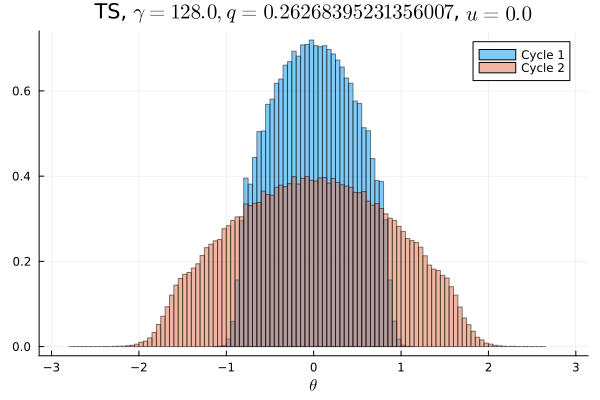

Values plotted in this chart, from the file beside it:
Cycle 1, Cycle 2
0.0, 0.0
0.0, 0.0
0.0, 0.0
0.0, 0.0
0.0, 0.0
0.0, 3.125e-6
0.0, 0.0
0.0, 0.0
0.0, 6.25e-6
0.0, 0.0
0.0, 0.0
0.0, 3.125e-6
0.0, 1.25e-5
0.0, 2.8125e-5
0.0, 5.9375e-5
0.0, 5.625e-5
0.0, 0.0001688
0.0, 0.0003
0.0, 0.0006094
0.0, 0.0008656
0.0, 0.001556
0.0, 0.003006
0.0, 0.004278
0.0, 0.006278
0.0, 0.008241
0.0, 0.009856
0.0, 0.01066
0.0, 0.01113
0.0, 0.01169
0.0, 0.01318
0.0, 0.01457
0.0, 0.01524
1.875e-5, 0.01578
0.0001437, 0.01681
0.001178, 0.01806
0.005175, 0.0187
0.01458, 0.01898
0.02368, 0.02056
0.02438, 0.02084
0.02948, 0.02126
0.0317, 0.02219
0.03478, 0.02258
0.03678, 0.02238
0.03913, 0.02362
0.04068, 0.02369
0.04176, 0.02402
0.0436, 0.02491
0.04351, 0.02412
0.0444, 0.02504
0.04503, 0.02467
0.04453, 0.02459
0.04407, 0.02491
0.0442, 0.02434
0.04312, 0.02464
0.04236, 0.02411
0.04005, 0.02368
0.03933, 0.0238
0.03656, 0.02273
0.03518, 0.02277
0.03184, 0.0223
... 40 more rows
